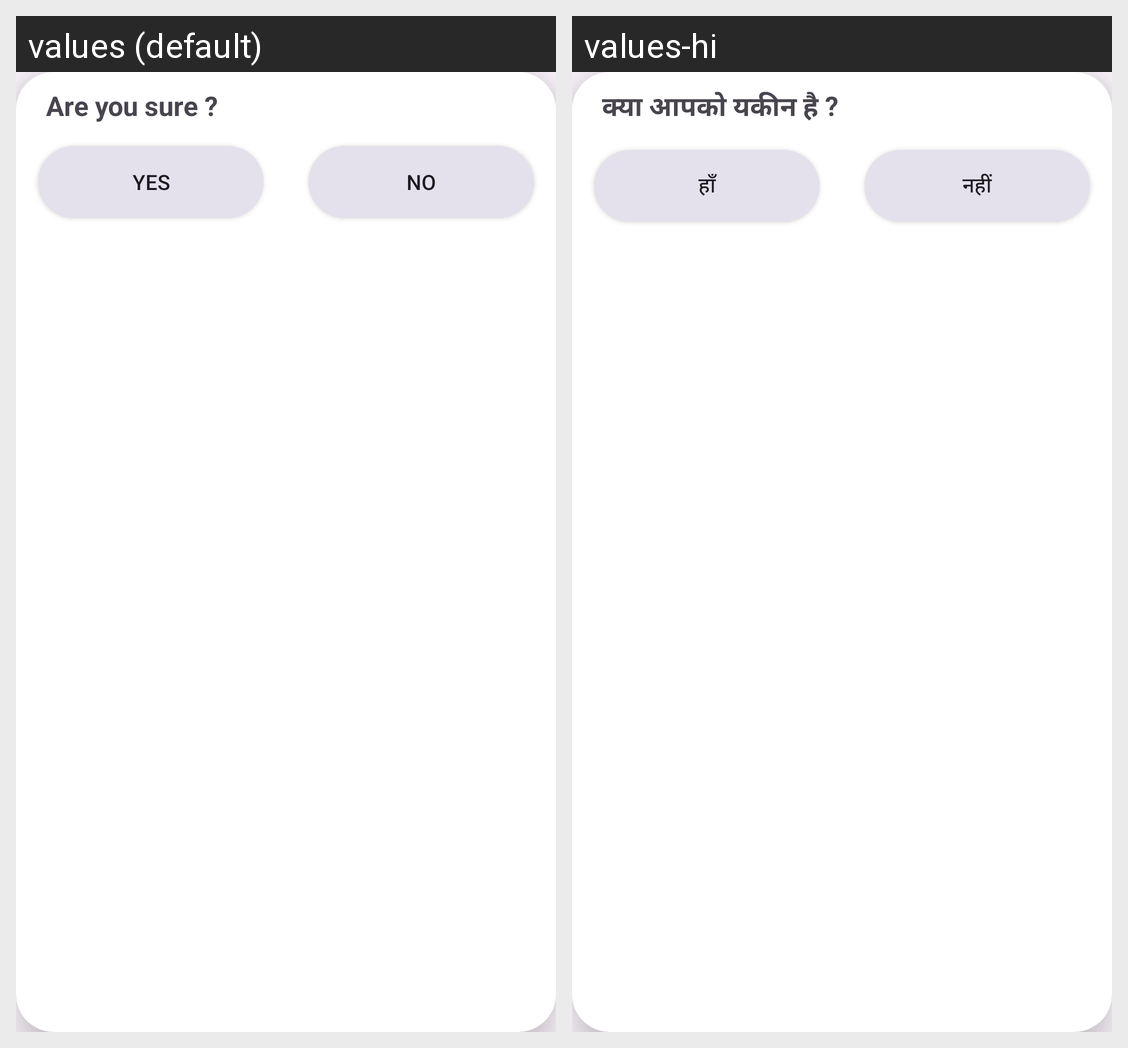

For this localized Android screen grid, give each drawn string resource with its value in every locale shown.
Android screen res/layout/dialog_delete.xml rendered under 2 locales, left to right: values (default), values-hi. Device: Nexus 5 (rendered at 1080×1920; each locale shown at half size, 540×960, under a caption strip naming it); theme Theme.VideoPlayerApp.
Strings drawn on this screen, with the default value and each locale's value (text and hints the layout hard-codes, and strings that could not be matched under every locale, appear in the picture but are not listed):

are_you_sure
  values: Are you sure ?
  values-hi: क्या आपको यकीन है ?

yes
  values: yes
  values-hi: हाँ

no
  values: no
  values-hi: नहीं
